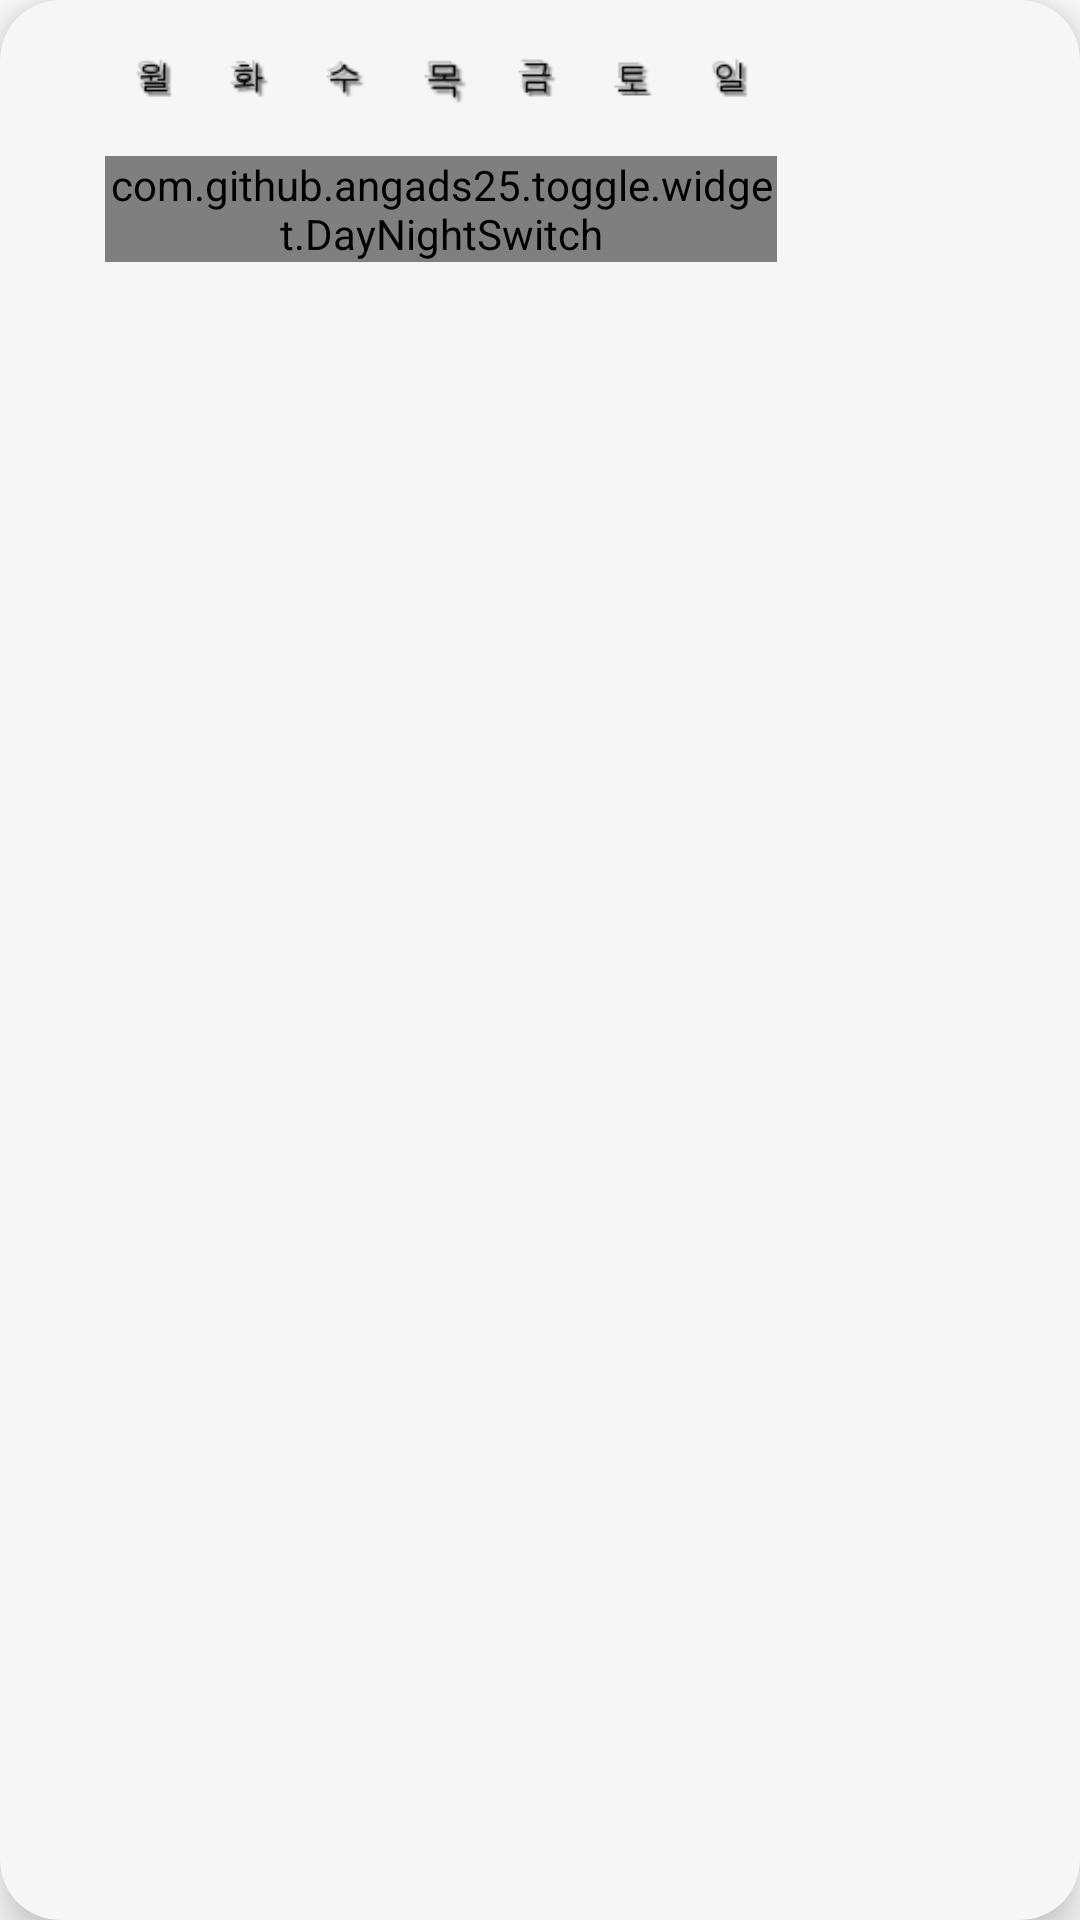

Produce the Android XML layout that renders to this screen, including the resource entries it uses.
<!-- AndroidManifest.xml: application theme Theme.Furry_Friends -->
<!-- res/layout/viewholder_routine.xml -->
<?xml version="1.0" encoding="utf-8"?>
<androidx.cardview.widget.CardView
    xmlns:android="http://schemas.android.com/apk/res/android"
    xmlns:app="http://schemas.android.com/apk/res-auto"
    xmlns:tools="http://schemas.android.com/tools"
    android:id="@+id/each_card_view"
    android:layout_margin="15dp"
    android:orientation="vertical"
    android:layout_width="match_parent"
    android:layout_height="wrap_content"
    app:cardBackgroundColor="@color/ripple_color"
    app:cardCornerRadius="20dp"
    app:cardElevation="10dp">
    <LinearLayout
        android:layout_width="match_parent"
        android:layout_height="match_parent"
        android:orientation="horizontal">
        <TextView
            android:id="@+id/routineName"
            android:layout_width="wrap_content"
            android:layout_height="wrap_content"
            android:layout_gravity="center"
            tools:text="양치"
            android:layout_marginStart="15dp"
            android:textStyle="bold"
            android:textColor="@color/black"
            android:textSize="20dp"
            />

        <LinearLayout
            android:layout_marginStart="20dp"
            android:layout_width="wrap_content"
            android:layout_height="wrap_content"
            android:orientation="vertical"
            >

            <LinearLayout
                android:layout_marginTop="10dp"
                android:layout_width="wrap_content"
                android:layout_height="wrap_content"
                android:orientation="horizontal">
                <CheckBox
                    android:id="@+id/chk_mon"
                    android:button="@null"
                    android:layout_width="22dp"
                    android:layout_height="22dp"
                    android:layout_margin="5dp"
                    android:background="@drawable/check_box_mon"/>
                <CheckBox
                    android:id="@+id/chk_tue"
                    android:button="@null"
                    android:layout_width="22dp"
                    android:layout_height="22dp"
                    android:layout_margin="5dp"
                    android:background="@drawable/check_box_tue"/>
                <CheckBox
                    android:id="@+id/chk_wed"
                    android:button="@null"
                    android:layout_width="22dp"
                    android:layout_height="22dp"
                    android:layout_margin="5dp"
                    android:background="@drawable/check_box_wed"/>
                <CheckBox
                    android:id="@+id/chk_thu"
                    android:button="@null"
                    android:layout_width="22dp"
                    android:layout_height="22dp"
                    android:layout_margin="5dp"
                    android:background="@drawable/check_box_thu"/>
                <CheckBox
                    android:id="@+id/chk_fri"
                    android:button="@null"
                    android:layout_width="22dp"
                    android:layout_height="22dp"
                    android:layout_margin="5dp"
                    android:background="@drawable/check_box_fri"/>

                <CheckBox
                    android:id="@+id/chk_sat"
                    android:button="@null"
                    android:layout_width="22dp"
                    android:layout_height="22dp"
                    android:layout_margin="5dp"
                    android:background="@drawable/check_box_sat"/>
                <CheckBox
                    android:id="@+id/chk_sun"
                    android:button="@null"
                    android:layout_width="22dp"
                    android:layout_height="22dp"
                    android:layout_margin="5dp"
                    android:background="@drawable/check_box_sun"/>
            </LinearLayout>
            <androidx.constraintlayout.widget.ConstraintLayout
                android:layout_width="match_parent"
                android:layout_height="wrap_content">

                <TextView
                    android:id="@+id/timeSelect"
                    android:layout_width="wrap_content"
                    android:layout_height="wrap_content"
                    android:layout_gravity="left"
                    android:clickable="true"
                    android:focusable="true"
                    app:layout_constraintStart_toStartOf="parent"
                    app:layout_constraintTop_toTopOf="parent"
                    app:layout_constraintBottom_toBottomOf="parent"
                    style="?attr/selectableItemBackground"
                    app:layout_constraintEnd_toStartOf="@id/routineControl"
                    tools:text="시간 선택" />

                <com.github.angads25.toggle.widget.DayNightSwitch
                    android:id="@+id/routineControl"
                    android:layout_width="wrap_content"
                    android:layout_height="wrap_content"
                    android:layout_margin="10dp"
                    android:layout_gravity="end"
                    app:layout_constraintEnd_toEndOf="parent"
                    app:layout_constraintStart_toEndOf="@id/timeSelect"
                    app:layout_constraintTop_toTopOf="parent"
                    app:layout_constraintBottom_toBottomOf="parent"
                    app:on="false" />
            </androidx.constraintlayout.widget.ConstraintLayout>

        </LinearLayout>
    </LinearLayout>
</androidx.cardview.widget.CardView>
<!-- resources referenced by this layout -->
<resources>
  <color name="black">#FF000000</color>
  <color name="ripple_color">#FFF6F6F6</color>
  <!-- drawable check_box_fri (drawable) -->
  <?xml version="1.0" encoding="utf-8"?>
  <selector xmlns:android="http://schemas.android.com/apk/res/android">
      
      <item android:state_checked="false"
          android:drawable="@drawable/ic_fri_inactive"/>
      
      <item android:state_checked="true"
          android:drawable="@drawable/ic_fri_active"/>
  </selector>
  <!-- drawable check_box_mon (drawable) -->
  <?xml version="1.0" encoding="utf-8"?>
  <selector xmlns:android="http://schemas.android.com/apk/res/android">
      
      <item android:state_checked="false"
          android:drawable="@drawable/ic_mon_inactive"/>
      
      <item android:state_checked="true"
          android:drawable="@drawable/ic_mon_active"/>
  </selector>
  <!-- drawable check_box_sat (drawable) -->
  <?xml version="1.0" encoding="utf-8"?>
  <selector xmlns:android="http://schemas.android.com/apk/res/android">
      
      <item android:state_checked="false"
          android:drawable="@drawable/ic_sat_inactive"/>
      
      <item android:state_checked="true"
          android:drawable="@drawable/ic_sat_active"/>
  </selector>
  <!-- drawable check_box_sun (drawable) -->
  <?xml version="1.0" encoding="utf-8"?>
  <selector xmlns:android="http://schemas.android.com/apk/res/android">
      
      <item android:state_checked="false"
          android:drawable="@drawable/ic_sun_inactive"/>
      
      <item android:state_checked="true"
          android:drawable="@drawable/ic_sun_active"/>
  </selector>
  <!-- drawable check_box_thu (drawable) -->
  <?xml version="1.0" encoding="utf-8"?>
  <selector xmlns:android="http://schemas.android.com/apk/res/android">
      
      <item android:state_checked="false"
          android:drawable="@drawable/ic_thu_inactive"/>
      
      <item android:state_checked="true"
          android:drawable="@drawable/ic_thu_active"/>
  </selector>
  <!-- drawable check_box_tue (drawable) -->
  <?xml version="1.0" encoding="utf-8"?>
  <selector xmlns:android="http://schemas.android.com/apk/res/android">
      
      <item android:state_checked="false"
          android:drawable="@drawable/ic_tue_inactive"/>
      
      <item android:state_checked="true"
          android:drawable="@drawable/ic_tue_active"/>
  </selector>
  <!-- drawable check_box_wed (drawable) -->
  <?xml version="1.0" encoding="utf-8"?>
  <selector xmlns:android="http://schemas.android.com/apk/res/android">
      
      <item android:state_checked="false"
          android:drawable="@drawable/ic_wed_inactive"/>
      
      <item android:state_checked="true"
          android:drawable="@drawable/ic_wed_active"/>
  </selector>
  <style name="Theme.Furry_Friends" parent="Theme.MaterialComponents.DayNight.NoActionBar">
          
          <item name="colorPrimary">@color/teal_200</item>
          <item name="colorPrimaryVariant">@color/status_bar</item>
          <item name="colorOnPrimary">@color/white</item>
          
          <item name="colorSecondary">@color/teal_200</item>
          <item name="colorSecondaryVariant">@color/teal_700</item>
          <item name="colorOnSecondary">@color/black</item>
          
          <item name="android:statusBarColor" tools:targetApi="l">?attr/colorPrimaryVariant</item>
          
      </style>
  <!-- drawable ic_fri_active: png bitmap (drawable, 993 bytes) -->
  <!-- drawable ic_mon_active: png bitmap (drawable, 1195 bytes) -->
  <!-- drawable ic_sat_active: png bitmap (drawable, 875 bytes) -->
  <!-- drawable ic_sun_active: png bitmap (drawable, 1122 bytes) -->
  <!-- drawable ic_thu_active: png bitmap (drawable, 1002 bytes) -->
  <!-- drawable ic_tue_active: png bitmap (drawable, 1277 bytes) -->
  <!-- drawable ic_wed_inactive: png bitmap (drawable, 825 bytes) -->
  <!-- drawable ic_wed_active: png bitmap (drawable, 984 bytes) -->
  <color name="teal_200">#FF03DAC5</color>
  <color name="status_bar">#FFe0e0e0</color>
  <color name="white">#FFFFFFFF</color>
  <color name="teal_700">#FF018786</color>
</resources>
